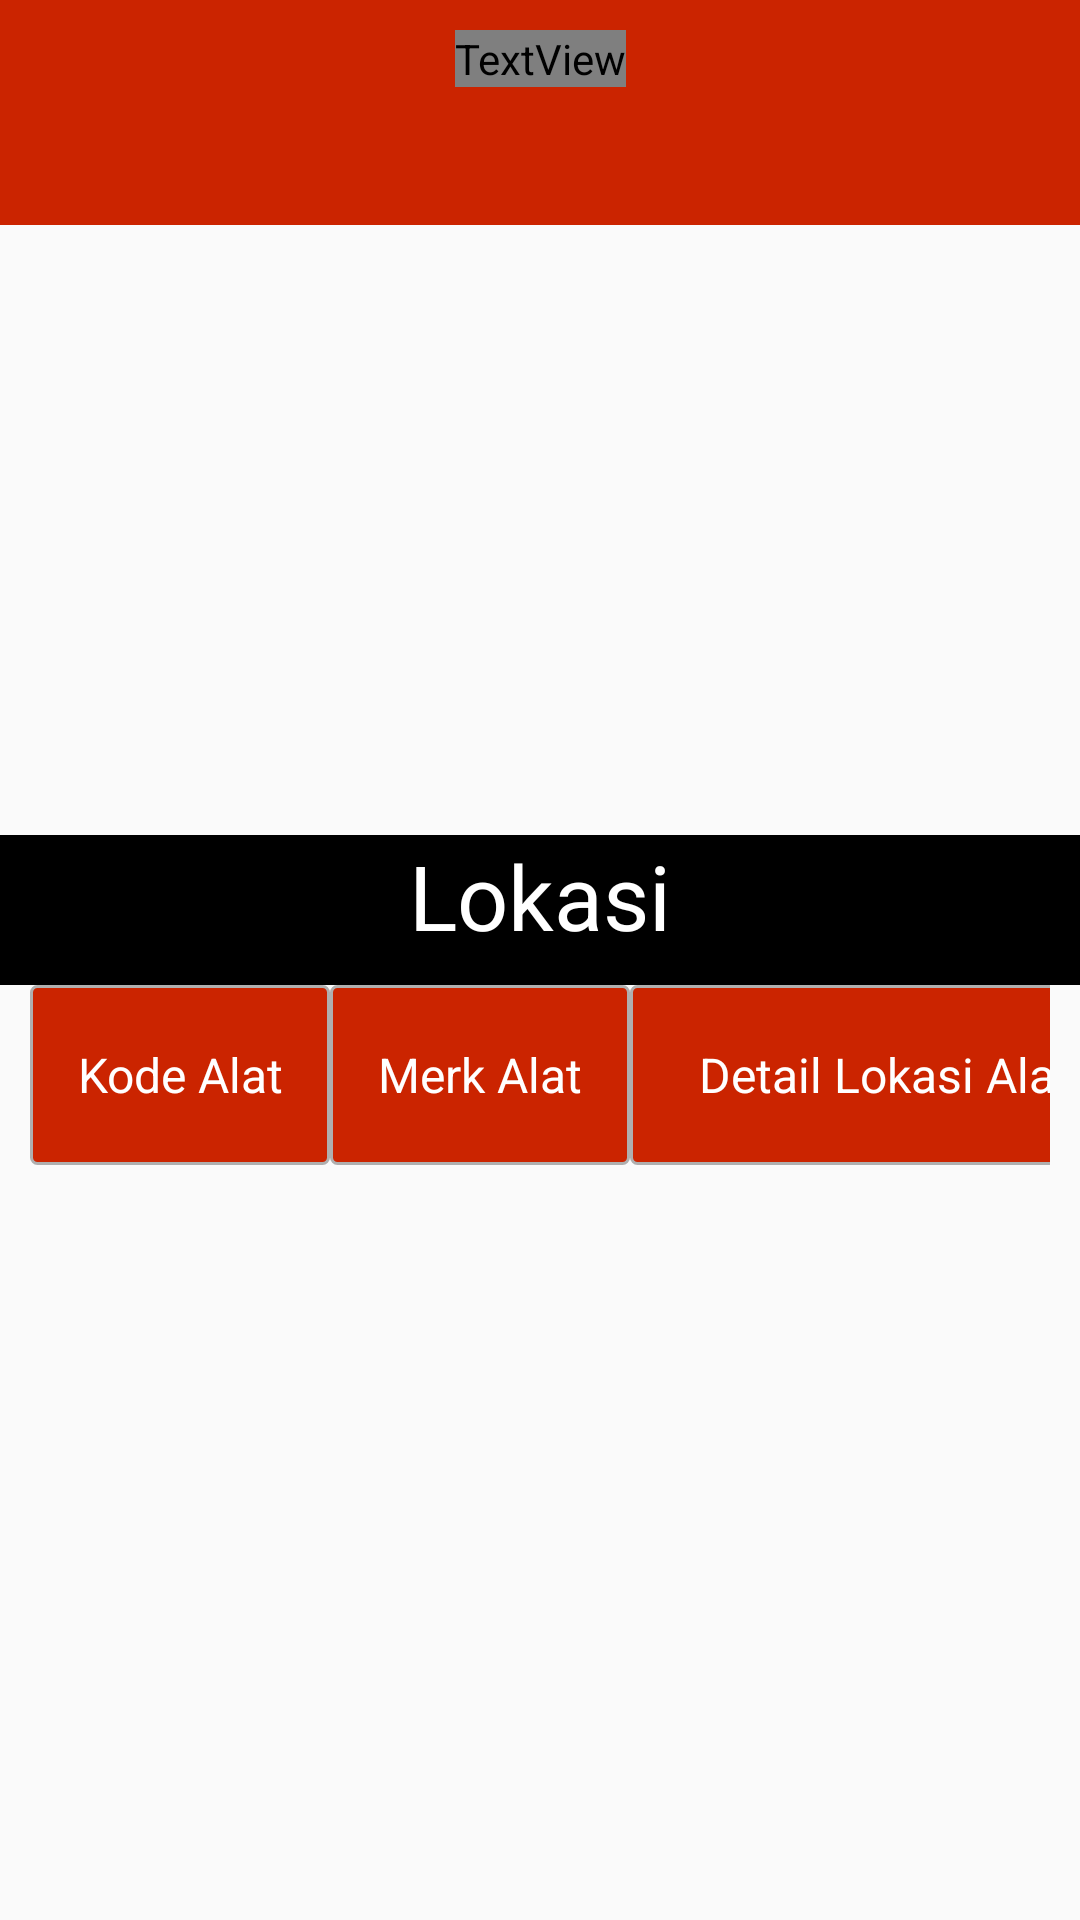

Here is an Android app screen rendered from its layout file. Give the layout XML and the strings, colors and styles it references.
<!-- AndroidManifest.xml: application theme Theme.MeiV -->
<!-- res/layout/activity_detail_alat.xml -->
<?xml version="1.0" encoding="utf-8"?>
<androidx.constraintlayout.widget.ConstraintLayout xmlns:android="http://schemas.android.com/apk/res/android"
    xmlns:app="http://schemas.android.com/apk/res-auto"
    xmlns:tools="http://schemas.android.com/tools"
    android:layout_width="match_parent"
    android:layout_height="match_parent"
    tools:context=".DetailAlatActivity">

    <ImageView
        android:id="@+id/image_bg_red"
        android:layout_width="match_parent"
        android:layout_height="75dp"
        android:src="@color/red"
        app:layout_constraintTop_toTopOf="parent" />

    <TextView
        android:id="@+id/judul"
        android:layout_width="wrap_content"
        android:layout_height="wrap_content"
        tools:text="Judul"
        android:textColor="@color/white"
        android:textSize="35dp"
        android:fontFamily="@font/poppins"
        android:layout_marginTop="10dp"
        app:layout_constraintEnd_toEndOf="parent"
        app:layout_constraintStart_toStartOf="@+id/image_bg_red"
        app:layout_constraintTop_toTopOf="parent" />

    <ImageView
        android:id="@+id/image_alat"
        android:layout_width="250dp"
        android:layout_height="200dp"
        android:layout_marginTop="96dp"
        tools:src="@drawable/hydrant"
        app:layout_constraintEnd_toEndOf="parent"
        app:layout_constraintStart_toStartOf="parent"
        app:layout_constraintTop_toTopOf="parent" />

    <TextView
        android:id="@+id/deskripsi_alat"
        android:layout_width="300dp"
        android:layout_height="wrap_content"
        android:layout_marginBottom="400dp"
        android:gravity="center"
        android:textColor="@color/black"
        android:textSize="20sp"
        app:layout_constraintBottom_toBottomOf="parent"
        app:layout_constraintEnd_toEndOf="parent"
        app:layout_constraintStart_toStartOf="parent"
        app:layout_constraintTop_toBottomOf="@+id/image_alat"
        tools:text="ini deskripsi" />

    <ImageView
        android:id="@+id/image_bg_black"
        android:layout_width="match_parent"
        android:layout_height="50dp"
        android:layout_marginTop="24dp"
        android:src="@color/black"
        app:layout_constraintEnd_toEndOf="parent"
        app:layout_constraintStart_toStartOf="parent"
        app:layout_constraintTop_toBottomOf="@+id/deskripsi_alat" />

    <TextView
        android:id="@+id/textView4"
        android:layout_width="wrap_content"
        android:layout_height="50dp"
        android:text="Lokasi"
        android:textColor="@color/white"
        android:textSize="30dp"
        app:layout_constraintBottom_toBottomOf="@+id/image_bg_black"
        app:layout_constraintEnd_toEndOf="parent"
        app:layout_constraintStart_toStartOf="@+id/image_bg_black"
        app:layout_constraintTop_toTopOf="@+id/image_bg_black" />

    <LinearLayout
        android:id="@+id/table_header"
        android:layout_width="match_parent"
        android:layout_height="wrap_content"
        android:orientation="horizontal"
        android:paddingLeft="10dp"
        app:layout_constraintStart_toStartOf="parent"
        app:layout_constraintEnd_toEndOf="parent"
        app:layout_constraintTop_toBottomOf="@+id/image_bg_black"
        android:paddingRight="10dp">
        <TextView
            android:id="@+id/kodealattabel"
            android:layout_width="100dp"
            android:layout_height="60dp"
            android:text="Kode Alat"
            android:textAlignment="center"
            android:layout_gravity="center"
            android:gravity="center"
            android:background="@drawable/table_header_cell_bg"
            android:textSize="16sp"
            android:textColor="@color/white"/>
        <TextView
            android:id="@+id/merkalattabel"
            android:layout_width="100dp"
            android:layout_height="60dp"
            android:background="@drawable/table_header_cell_bg"
            android:text="Merk Alat"
            android:textAlignment="center"
            android:gravity="center"
            android:layout_gravity="center"
            android:textColor="@color/white"
            android:textSize="16sp" />
        <TextView
            android:id="@+id/lokasialattabel"
            android:layout_width="170dp"
            android:layout_height="60dp"
            android:background="@drawable/table_header_cell_bg"
            android:text="Detail Lokasi Alat"
            android:textAlignment="center"
            android:gravity="center"
            android:layout_gravity="center"
            android:textColor="@color/white"
            android:textSize="16sp"/>
    </LinearLayout>

    <androidx.recyclerview.widget.RecyclerView
        android:id="@+id/recycletabel"
        android:layout_width="match_parent"
        android:layout_height="200dp"
        android:clipToPadding="false"
        android:paddingLeft="10dp"
        android:paddingRight="10dp"
        app:layout_constraintEnd_toEndOf="parent"
        app:layout_constraintStart_toStartOf="parent"
        app:layout_constraintTop_toBottomOf="@+id/table_header"
        tools:listitem="@layout/detailalat_layout" />


</androidx.constraintlayout.widget.ConstraintLayout>
<!-- res/layout/detailalat_layout.xml (included above) -->
<?xml version="1.0" encoding="utf-8"?>
<LinearLayout xmlns:android="http://schemas.android.com/apk/res/android"
    xmlns:tools="http://schemas.android.com/tools"
    android:orientation="horizontal"
    android:layout_width="match_parent"
    android:layout_height="wrap_content">

    <TextView
        android:id="@+id/kodealat"
        android:layout_width="100dp"
        android:layout_height="60dp"
        tools:text="APR0106"
        android:background="@drawable/table_content_cell_bg"
        android:textSize="16sp"
        android:textAlignment="textStart"
        android:textColor="@color/black"/>
    <TextView
        android:id="@+id/merkalat"
        android:layout_width="100dp"
        android:layout_height="60dp"
        android:background="@drawable/table_content_cell_bg"
        tools:text="Hartindo"
        android:textSize="16sp"
        android:textAlignment="textStart"
        android:textColor="@color/black"/>
    <TextView
        android:id="@+id/detaillokasialat"
        android:layout_width="170dp"
        android:layout_height="60dp"
        android:background="@drawable/table_content_cell_bg"
        tools:text="Ruang ME Lantai 7 "
        android:textSize="16sp"
        android:textAlignment="textStart"
        android:textColor="@color/black"/>


</LinearLayout>
<!-- resources referenced by this layout -->
<resources>
  <color name="black">#FF000000</color>
  <color name="red"> 	#cb2400</color>
  <color name="white">#FFFFFFFF</color>
  <!-- drawable hydrant: png bitmap (drawable, 308754 bytes) -->
  <!-- drawable table_content_cell_bg (drawable) -->
  <?xml version="1.0" encoding="utf-8"?>
  <shape xmlns:android="http://schemas.android.com/apk/res/android"
      android:shape="rectangle">
      <padding
          android:bottom="8dp"
          android:left="8dp"
          android:right="8dp"
          android:top="8dp" />
      <corners android:radius="2dp" />
      <solid android:color="#FFFFFF" />
      <stroke
          android:width="1dp"
          android:color="#AFAFAF" />
  
  </shape>
  <!-- drawable table_header_cell_bg (drawable) -->
  <?xml version="1.0" encoding="utf-8"?>
  <shape xmlns:android="http://schemas.android.com/apk/res/android"
      android:shape="rectangle">
      <padding
          android:bottom="8dp"
          android:left="8dp"
          android:right="8dp"
          android:top="8dp" />
      <corners android:radius="2dp" />
      <solid android:color="#FFCB2400" />
      <stroke
          android:width="1dp"
          android:color="#AFAFAF"/>
  </shape>
  <style name="Theme.MeiV" parent="Theme.AppCompat.Light.NoActionBar">
          
          <item name="android:forceDarkAllowed" tools:targetApi="q">false</item>
          <item name="colorPrimary">@color/purple_500</item>
          <item name="colorPrimaryVariant">@color/purple_700</item>
          <item name="colorOnPrimary">@color/white</item>
          
          <item name="colorSecondary">@color/teal_200</item>
          <item name="colorSecondaryVariant">@color/teal_700</item>
          <item name="colorOnSecondary">@color/black</item>
          
          <item name="android:statusBarColor" tools:targetApi="l">?attr/colorPrimaryVariant</item>
          
      </style>
  <color name="purple_500">#FF6200EE</color>
  <color name="purple_700">#FF3700B3</color>
  <color name="teal_200">#FF03DAC5</color>
  <color name="teal_700">#FF018786</color>
</resources>
